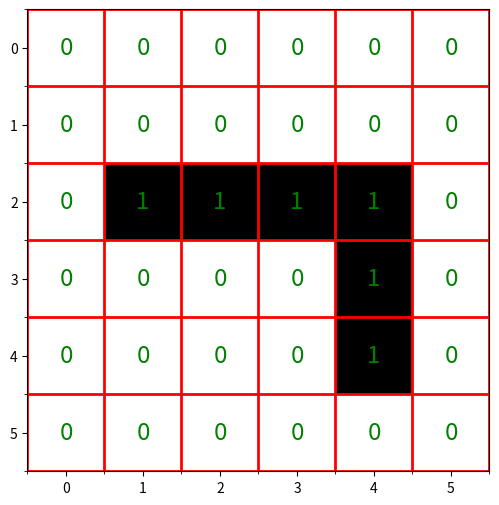
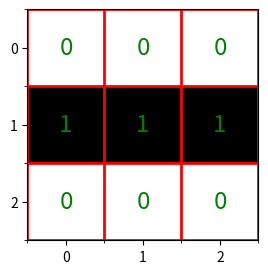
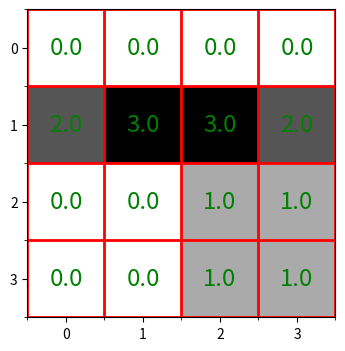
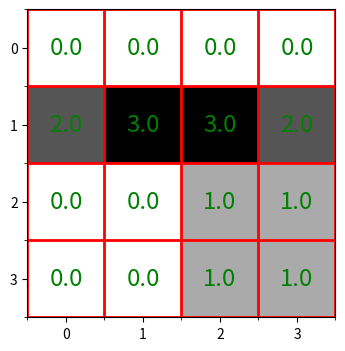

The matplotlib source for these figures, in order: (Note: this script raises an exception after producing the figures.)
# -*- coding: utf-8 -*-
import numpy as np
import matplotlib.pyplot as plt
import matplotlib as mpl

def afficher_pixels(image):
    """ Afficher les pixels d'une image.
    image : tableau 2d de pixels
    """
    largeur, hauteur = image.shape
    plt.figure(figsize=(largeur, hauteur))
    im = plt.imshow(image,interpolation='none',cmap = mpl.cm.binary)
    ax = plt.gca()
    # Graduation majeure pour les axes
    ax.set_xticks(np.arange(0, largeur, 1))
    ax.set_yticks(np.arange(0, hauteur, 1))
    # Etiquettes de graduation
    ax.set_xticklabels(np.arange(0, largeur, 1));
    ax.set_yticklabels(np.arange(0, hauteur, 1));
    # Graduations mineures
    ax.set_xticks(np.arange(-.5, largeur, 1), minor=True);
    ax.set_yticks(np.arange(-.5, hauteur, 1), minor=True);

    # Quadrillage pour délimiter les pixels
    ax.grid(which='minor', color='r', linestyle='-', linewidth=2)

    for i in range(largeur):
        for j in range(hauteur):
            text = ax.text(j, i,image[i, j],ha="center", va="center", color="g",fontsize="xx-large")
            
    plt.show()
    
def correlation(X,F):
    """ Calculer la corrélation discrète valide entre X et F
    X : np.array 2d
    F : np.array 2d de taille inférieure à X """
    largeur_Y = X.shape[0]-F.shape[0]+1
    hauteur_Y = X.shape[1]-F.shape[1]+1
    Y=np.zeros((largeur_Y,hauteur_Y))
    for i in range(largeur_Y):
        for j in range(hauteur_Y):
            Y[i,j] = np.sum(X[i:i+F.shape[0],j:j+F.shape[1]]*F)
    return Y

def correlation_pareille(X,F):
    """ Calculer la corrélation discrète valide entre X et F
    X : np.array 2d
    F : np.array 2d de taille inférieure à X """
    X_plus_bordure = np.vstack((np.zeros((np.int((F.shape[0]-1)/2),X.shape[1])),X,np.zeros((np.int((F.shape[0]-1)/2),X.shape[1]))))
    X_plus_bordure = np.hstack((np.zeros((X_plus_bordure.shape[0],np.int((F.shape[1]-1)/2))),X_plus_bordure,np.zeros((X_plus_bordure.shape[0],np.int((F.shape[1]-1)/2)))))
    afficher_pixels(X_plus_bordure)
    largeur_Y = X_plus_bordure.shape[0]-F.shape[0]+1
    hauteur_Y = X_plus_bordure.shape[1]-F.shape[1]+1
    Y=np.zeros((largeur_Y,hauteur_Y))
    for i in range(largeur_Y):
        for j in range(hauteur_Y):
            Y[i,j] = np.sum(X_plus_bordure[i:i+F.shape[0],j:j+F.shape[1]]*F)
    return Y
    
X =np.array([[0,0,0,0,0,0],[0,0,0,0,0,0],[0,1,1,1,1,0],[0,0,0,0,1,0],[0,0,0,0,1,0],[0,0,0,0,0,0]])
    
print("-------------- Pixels de l'image X --------------")        
afficher_pixels(X)

F =np.array([[0,0,0],[1,1,1],[0,0,0]])
print("-------------- Pixels du filtre F --------------")
afficher_pixels(F)

largeur_Y = X.shape[0]-F.shape[0]+1
hauteur_Y = X.shape[1]-F.shape[1]+1
Y=np.zeros((largeur_Y,hauteur_Y))
for i in range(largeur_Y):
    for j in range(hauteur_Y):
        Y[i,j] = np.sum(X[i:i+F.shape[0],j:j+F.shape[1]]*F)
print("-------------- Pixels du résultat de la convolution Y --------------")
afficher_pixels(Y)

Z=correlation(X,F)
afficher_pixels(Z)

Y_p = correlation_pareille(X,F)
afficher_pixels(Y_p)
